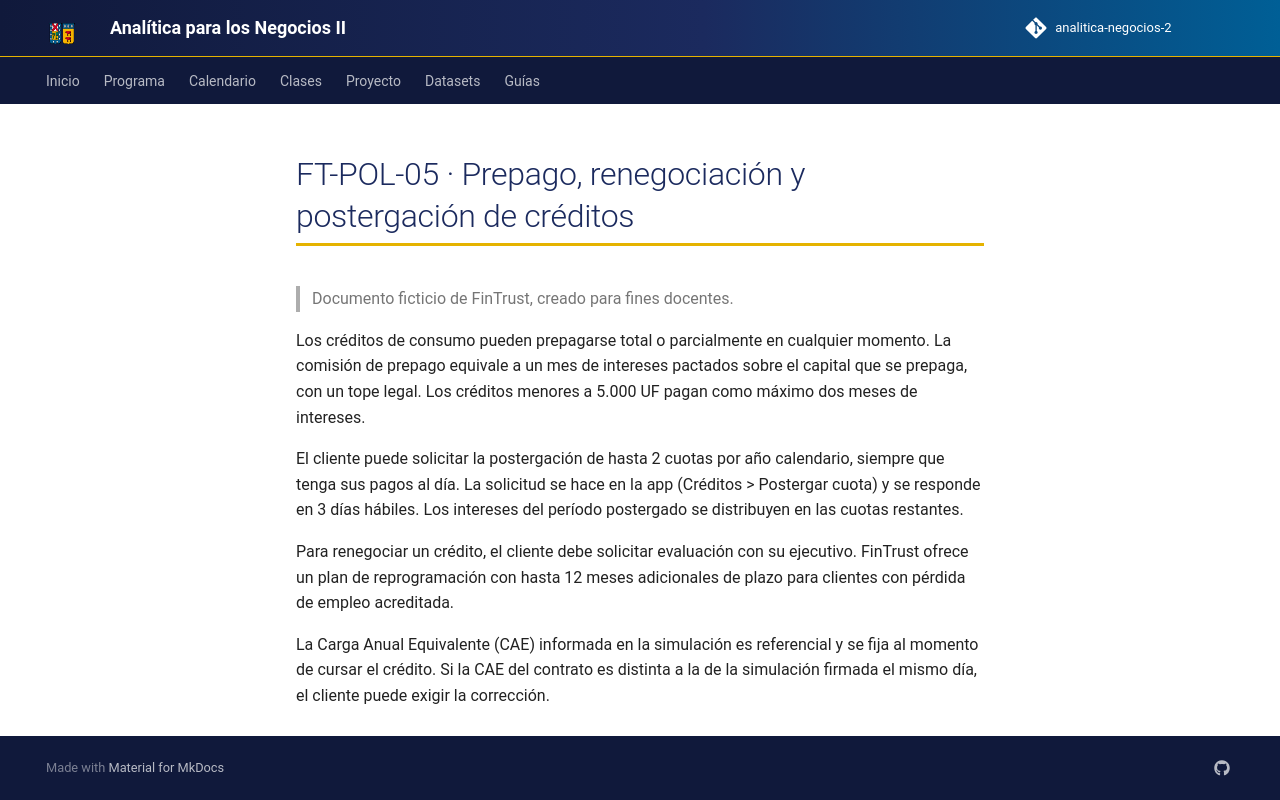

repository: hizocar/analitica-negocios-2 · page: datasets/docs_fintrust/FT-POL-05/index.html · generator: mkdocs

# FT-POL-05 · Prepago, renegociación y postergación de créditos

> Documento ficticio de FinTrust, creado para fines docentes.

Los créditos de consumo pueden prepagarse total o parcialmente en cualquier momento. La comisión de prepago equivale
a un mes de intereses pactados sobre el capital que se prepaga, con un tope legal. Los créditos menores a 5.000 UF
pagan como máximo dos meses de intereses.

El cliente puede solicitar la postergación de hasta 2 cuotas por año calendario, siempre que tenga sus pagos al día.
La solicitud se hace en la app (Créditos > Postergar cuota) y se responde en 3 días hábiles. Los intereses del período
postergado se distribuyen en las cuotas restantes.

Para renegociar un crédito, el cliente debe solicitar evaluación con su ejecutivo. FinTrust ofrece un plan de
reprogramación con hasta 12 meses adicionales de plazo para clientes con pérdida de empleo acreditada.

La Carga Anual Equivalente (CAE) informada en la simulación es referencial y se fija al momento de cursar el crédito.
Si la CAE del contrato es distinta a la de la simulación firmada el mismo día, el cliente puede exigir la corrección.
